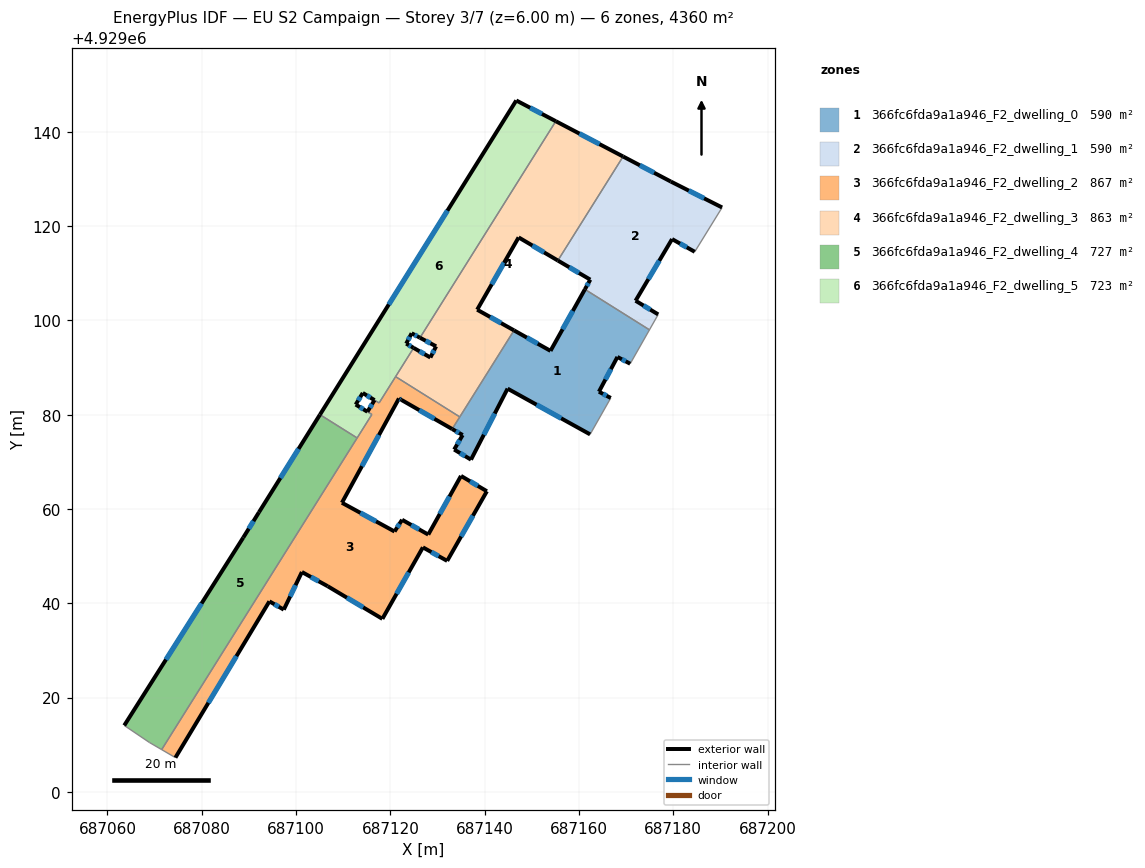
=== STOREY PLAN SPEC (per zone: floor XY polygon, exterior-wall plan segments, windows/doors) ===
zone 1: 366fc6fda9a1a946_F2_dwelling_0  (590.1 m²)
  floor: (687174.95, 4929097.99) (687170.87, 4929090.80) (687168.16, 4929092.24) (687164.24, 4929084.87) (687166.75, 4929083.54) (687162.37, 4929075.82) (687144.87, 4929085.52) (687137.11, 4929070.46) (687133.54, 4929072.61) (687135.34, 4929075.68) (687133.11, 4929076.96) (687146.23, 4929097.88) (687153.97, 4929093.53) (687161.26, 4929106.58)
  exterior wall: (687164.24, 4929084.87) – (687168.16, 4929092.24)  [8.3 m]
    window: (687165.61, 4929087.46) – (687166.78, 4929089.66)  [2.2 m²]
  exterior wall: (687166.75, 4929083.54) – (687164.24, 4929084.87)  [2.8 m]
    window: (687165.87, 4929084.01) – (687165.12, 4929084.41)  [0.8 m²]
  exterior wall: (687144.87, 4929085.52) – (687162.37, 4929075.82)  [20.0 m]
    window: (687151.00, 4929082.12) – (687156.23, 4929079.22)  [5.4 m²]
  exterior wall: (687137.11, 4929070.46) – (687144.87, 4929085.52)  [16.9 m]
    window: (687139.83, 4929075.74) – (687142.15, 4929080.24)  [4.5 m²]
  exterior wall: (687133.54, 4929072.61) – (687137.11, 4929070.46)  [4.2 m]
    window: (687134.79, 4929071.85) – (687135.85, 4929071.22)  [1.1 m²]
  exterior wall: (687135.34, 4929075.68) – (687133.54, 4929072.61)  [3.6 m]
    window: (687134.71, 4929074.61) – (687134.17, 4929073.68)  [1.0 m²]
  exterior wall: (687133.11, 4929076.96) – (687135.34, 4929075.68)  [2.6 m]
    window: (687133.89, 4929076.51) – (687134.56, 4929076.13)  [0.7 m²]
  exterior wall: (687153.97, 4929093.53) – (687146.23, 4929097.88)  [8.9 m]
    window: (687151.26, 4929095.06) – (687148.94, 4929096.35)  [2.4 m²]
  exterior wall: (687161.26, 4929106.58) – (687153.97, 4929093.53)  [14.9 m]
    window: (687158.70, 4929102.01) – (687156.52, 4929098.11)  [4.0 m²]
  exterior wall: (687168.16, 4929092.24) – (687170.87, 4929090.80)  [3.1 m]
    window: (687169.11, 4929091.74) – (687169.92, 4929091.31)  [0.8 m²]
  interior walls: 5
zone 2: 366fc6fda9a1a946_F2_dwelling_1  (590.1 m²)
  floor: (687190.36, 4929123.94) (687184.56, 4929114.54) (687179.75, 4929117.23) (687172.01, 4929104.16) (687176.81, 4929101.26) (687174.95, 4929097.99) (687161.26, 4929106.58) (687162.41, 4929108.63) (687155.53, 4929112.69) (687169.36, 4929134.75) (687179.48, 4929129.44)
  exterior wall: (687172.01, 4929104.16) – (687179.75, 4929117.23)  [15.2 m]
    window: (687174.72, 4929108.75) – (687177.03, 4929112.65)  [4.1 m²]
  exterior wall: (687176.81, 4929101.26) – (687172.01, 4929104.16)  [5.6 m]
    window: (687175.12, 4929102.28) – (687173.69, 4929103.15)  [1.5 m²]
  exterior wall: (687162.41, 4929108.63) – (687161.26, 4929106.58)  [2.4 m]
    window: (687162.00, 4929107.91) – (687161.66, 4929107.30)  [0.6 m²]
  exterior wall: (687155.53, 4929112.69) – (687162.41, 4929108.63)  [8.0 m]
    window: (687157.94, 4929111.27) – (687159.99, 4929110.06)  [2.1 m²]
  exterior wall: (687179.48, 4929129.44) – (687169.36, 4929134.75)  [11.4 m]
    window: (687175.93, 4929131.30) – (687172.91, 4929132.89)  [3.1 m²]
  exterior wall: (687190.36, 4929123.94) – (687179.48, 4929129.44)  [12.2 m]
    window: (687186.54, 4929125.87) – (687183.29, 4929127.51)  [3.3 m²]
  exterior wall: (687179.75, 4929117.23) – (687184.56, 4929114.54)  [5.5 m]
    window: (687181.43, 4929116.29) – (687182.87, 4929115.49)  [1.5 m²]
  interior walls: 4
zone 3: 366fc6fda9a1a946_F2_dwelling_2  (866.5 m²)
  floor: (687134.73, 4929079.53) (687133.11, 4929076.96) (687122.35, 4929083.13) (687121.83, 4929083.43) (687109.74, 4929061.33) (687120.90, 4929055.23) (687122.50, 4929057.72) (687128.05, 4929054.58) (687134.99, 4929067.01) (687140.48, 4929063.76) (687132.06, 4929049.00) (687126.91, 4929051.87) (687118.32, 4929036.71) (687106.72, 4929043.63) (687101.25, 4929046.64) (687097.41, 4929038.66) (687094.36, 4929040.42) (687074.43, 4929007.28) (687071.51, 4929008.98) (687116.09, 4929080.05) (687115.15, 4929080.62) (687116.65, 4929083.08) (687117.62, 4929082.49) (687121.12, 4929088.07)
  exterior wall: (687121.83, 4929083.43) – (687122.35, 4929083.13)  [0.6 m]
    window: (687122.01, 4929083.33) – (687122.16, 4929083.24)  [0.2 m²]
  exterior wall: (687109.74, 4929061.33) – (687121.83, 4929083.43)  [25.2 m]
    window: (687113.98, 4929069.08) – (687117.59, 4929075.68)  [6.7 m²]
  exterior wall: (687120.90, 4929055.23) – (687109.74, 4929061.33)  [12.7 m]
    window: (687116.98, 4929057.36) – (687113.65, 4929059.19)  [3.4 m²]
  exterior wall: (687122.50, 4929057.72) – (687120.90, 4929055.23)  [3.0 m]
    window: (687121.94, 4929056.84) – (687121.46, 4929056.10)  [0.8 m²]
  exterior wall: (687128.05, 4929054.58) – (687122.50, 4929057.72)  [6.4 m]
    window: (687126.10, 4929055.68) – (687124.44, 4929056.61)  [1.7 m²]
  exterior wall: (687134.99, 4929067.01) – (687128.05, 4929054.58)  [14.2 m]
    window: (687132.55, 4929062.65) – (687130.48, 4929058.94)  [3.8 m²]
  exterior wall: (687140.48, 4929063.76) – (687134.99, 4929067.01)  [6.4 m]
    window: (687138.55, 4929064.90) – (687136.91, 4929065.88)  [1.7 m²]
  exterior wall: (687132.06, 4929049.00) – (687140.48, 4929063.76)  [17.0 m]
    window: (687135.01, 4929054.17) – (687137.52, 4929058.59)  [4.6 m²]
  exterior wall: (687126.91, 4929051.87) – (687132.06, 4929049.00)  [5.9 m]
    window: (687128.71, 4929050.86) – (687130.25, 4929050.00)  [1.6 m²]
  exterior wall: (687118.32, 4929036.71) – (687126.91, 4929051.87)  [17.4 m]
    window: (687121.33, 4929042.02) – (687123.89, 4929046.55)  [4.7 m²]
  exterior wall: (687106.72, 4929043.63) – (687118.32, 4929036.71)  [13.5 m]
    window: (687110.78, 4929041.20) – (687114.25, 4929039.13)  [3.6 m²]
  exterior wall: (687101.25, 4929046.64) – (687106.72, 4929043.63)  [6.2 m]
    window: (687103.16, 4929045.58) – (687104.80, 4929044.68)  [1.7 m²]
  exterior wall: (687097.41, 4929038.66) – (687101.25, 4929046.64)  [8.9 m]
    window: (687098.75, 4929041.45) – (687099.90, 4929043.84)  [2.4 m²]
  exterior wall: (687094.36, 4929040.42) – (687097.41, 4929038.66)  [3.5 m]
    window: (687095.43, 4929039.80) – (687096.34, 4929039.27)  [0.9 m²]
  exterior wall: (687074.43, 4929007.28) – (687094.36, 4929040.42)  [38.7 m]
    window: (687081.41, 4929018.90) – (687087.37, 4929028.80)  [10.4 m²]
  exterior wall: (687116.65, 4929083.08) – (687115.15, 4929080.62)  [2.9 m]
    window: (687116.12, 4929082.22) – (687115.67, 4929081.49)  [0.8 m²]
  exterior wall: (687122.35, 4929083.13) – (687133.11, 4929076.96)  [12.4 m]
    window: (687126.12, 4929080.97) – (687129.34, 4929079.12)  [3.3 m²]
  interior walls: 8
zone 4: 366fc6fda9a1a946_F2_dwelling_3  (863.3 m²)
  floor: (687169.36, 4929134.75) (687155.53, 4929112.69) (687147.21, 4929117.59) (687138.42, 4929102.26) (687146.23, 4929097.88) (687134.73, 4929079.53) (687121.12, 4929088.07) (687124.94, 4929094.16) (687128.50, 4929092.12) (687129.71, 4929094.49) (687126.29, 4929096.32) (687155.09, 4929142.23)
  exterior wall: (687146.23, 4929097.88) – (687138.42, 4929102.26)  [9.0 m]
    window: (687143.49, 4929099.41) – (687141.16, 4929100.73)  [2.4 m²]
  exterior wall: (687128.50, 4929092.12) – (687124.94, 4929094.16)  [4.1 m]
    window: (687127.25, 4929092.84) – (687126.19, 4929093.45)  [1.1 m²]
  exterior wall: (687129.71, 4929094.49) – (687128.50, 4929092.12)  [2.7 m]
    window: (687129.28, 4929093.66) – (687128.92, 4929092.96)  [0.7 m²]
  exterior wall: (687126.29, 4929096.32) – (687129.71, 4929094.49)  [3.9 m]
    window: (687127.49, 4929095.68) – (687128.51, 4929095.13)  [1.0 m²]
  exterior wall: (687169.36, 4929134.75) – (687155.09, 4929142.23)  [16.1 m]
    window: (687164.36, 4929137.37) – (687160.10, 4929139.61)  [4.3 m²]
  exterior wall: (687147.21, 4929117.59) – (687155.53, 4929112.69)  [9.7 m]
    window: (687150.12, 4929115.87) – (687152.61, 4929114.41)  [2.6 m²]
  exterior wall: (687138.42, 4929102.26) – (687147.21, 4929117.59)  [17.7 m]
    window: (687141.50, 4929107.64) – (687144.13, 4929112.22)  [4.7 m²]
  interior walls: 5
zone 5: 366fc6fda9a1a946_F2_dwelling_4  (726.7 m²)
  floor: (687112.96, 4929075.06) (687071.51, 4929008.98) (687068.92, 4929010.49) (687063.58, 4929014.10) (687088.82, 4929053.95) (687092.15, 4929059.32) (687105.08, 4929080.01)
  exterior wall: (687088.82, 4929053.95) – (687063.58, 4929014.10)  [47.2 m]
    window: (687079.97, 4929039.97) – (687072.43, 4929028.07)  [12.6 m²]
  exterior wall: (687092.15, 4929059.32) – (687088.82, 4929053.95)  [6.3 m]
    window: (687090.98, 4929057.43) – (687089.98, 4929055.83)  [1.7 m²]
  exterior wall: (687105.08, 4929080.01) – (687092.15, 4929059.32)  [24.4 m]
    window: (687100.54, 4929072.75) – (687096.68, 4929066.57)  [6.5 m²]
  interior walls: 4
zone 6: 366fc6fda9a1a946_F2_dwelling_5  (723.4 m²)
  floor: (687155.09, 4929142.23) (687126.29, 4929096.32) (687124.52, 4929097.26) (687123.37, 4929095.07) (687124.94, 4929094.16) (687117.62, 4929082.49) (687114.16, 4929084.61) (687112.66, 4929082.14) (687116.09, 4929080.05) (687112.96, 4929075.06) (687105.08, 4929080.01) (687146.71, 4929146.63)
  exterior wall: (687146.71, 4929146.63) – (687105.08, 4929080.01)  [78.6 m]
    window: (687132.11, 4929123.27) – (687119.67, 4929103.37)  [21.0 m²]
  exterior wall: (687155.09, 4929142.23) – (687146.71, 4929146.63)  [9.5 m]
    window: (687152.15, 4929143.78) – (687149.65, 4929145.09)  [2.5 m²]
  exterior wall: (687124.52, 4929097.26) – (687126.29, 4929096.32)  [2.0 m]
    window: (687125.14, 4929096.93) – (687125.67, 4929096.65)  [0.5 m²]
  exterior wall: (687123.37, 4929095.07) – (687124.52, 4929097.26)  [2.5 m]
    window: (687123.77, 4929095.84) – (687124.11, 4929096.49)  [0.7 m²]
  exterior wall: (687124.94, 4929094.16) – (687123.37, 4929095.07)  [1.8 m]
    window: (687124.39, 4929094.48) – (687123.92, 4929094.75)  [0.5 m²]
  exterior wall: (687114.16, 4929084.61) – (687116.64, 4929083.09)  [2.9 m]
    window: (687115.03, 4929084.07) – (687115.77, 4929083.62)  [0.8 m²]
  exterior wall: (687112.66, 4929082.14) – (687114.16, 4929084.61)  [2.9 m]
    window: (687113.18, 4929083.01) – (687113.63, 4929083.74)  [0.8 m²]
  exterior wall: (687115.15, 4929080.63) – (687112.66, 4929082.14)  [2.9 m]
    window: (687114.27, 4929081.16) – (687113.53, 4929081.61)  [0.8 m²]
  interior walls: 7

=== DERIVED (storey summary) ===
Building: EU S2 Campaign
Storey: 3 of 7  (floor level z = 6.00 m)
Storey gross floor area: 4360.2 m²
Zones on this storey: 6
  - 366fc6fda9a1a946_F2_dwelling_0: floor 590.1 m²; exterior wall 85.3 m (255.9 m²); 10 window(s) 22.8 m²; WWR 8.9%
  - 366fc6fda9a1a946_F2_dwelling_1: floor 590.1 m²; exterior wall 60.3 m (180.8 m²); 7 window(s) 16.1 m²; WWR 8.9%
  - 366fc6fda9a1a946_F2_dwelling_2: floor 866.5 m²; exterior wall 194.9 m (584.7 m²); 17 window(s) 52.2 m²; WWR 8.9%
  - 366fc6fda9a1a946_F2_dwelling_3: floor 863.3 m²; exterior wall 63.0 m (189.1 m²); 7 window(s) 16.9 m²; WWR 8.9%
  - 366fc6fda9a1a946_F2_dwelling_4: floor 726.7 m²; exterior wall 77.9 m (233.7 m²); 3 window(s) 20.9 m²; WWR 8.9%
  - 366fc6fda9a1a946_F2_dwelling_5: floor 723.4 m²; exterior wall 103.1 m (309.2 m²); 8 window(s) 27.6 m²; WWR 8.9%
Zone adjacency (shared interzone walls):
  - 366fc6fda9a1a946_F2_dwelling_0 ↔ 366fc6fda9a1a946_F2_dwelling_1
  - 366fc6fda9a1a946_F2_dwelling_0 ↔ 366fc6fda9a1a946_F2_dwelling_2
  - 366fc6fda9a1a946_F2_dwelling_0 ↔ 366fc6fda9a1a946_F2_dwelling_3
  - 366fc6fda9a1a946_F2_dwelling_1 ↔ 366fc6fda9a1a946_F2_dwelling_3
  - 366fc6fda9a1a946_F2_dwelling_2 ↔ 366fc6fda9a1a946_F2_dwelling_3
  - 366fc6fda9a1a946_F2_dwelling_2 ↔ 366fc6fda9a1a946_F2_dwelling_4
  - 366fc6fda9a1a946_F2_dwelling_2 ↔ 366fc6fda9a1a946_F2_dwelling_5
  - 366fc6fda9a1a946_F2_dwelling_3 ↔ 366fc6fda9a1a946_F2_dwelling_5
  - 366fc6fda9a1a946_F2_dwelling_4 ↔ 366fc6fda9a1a946_F2_dwelling_5